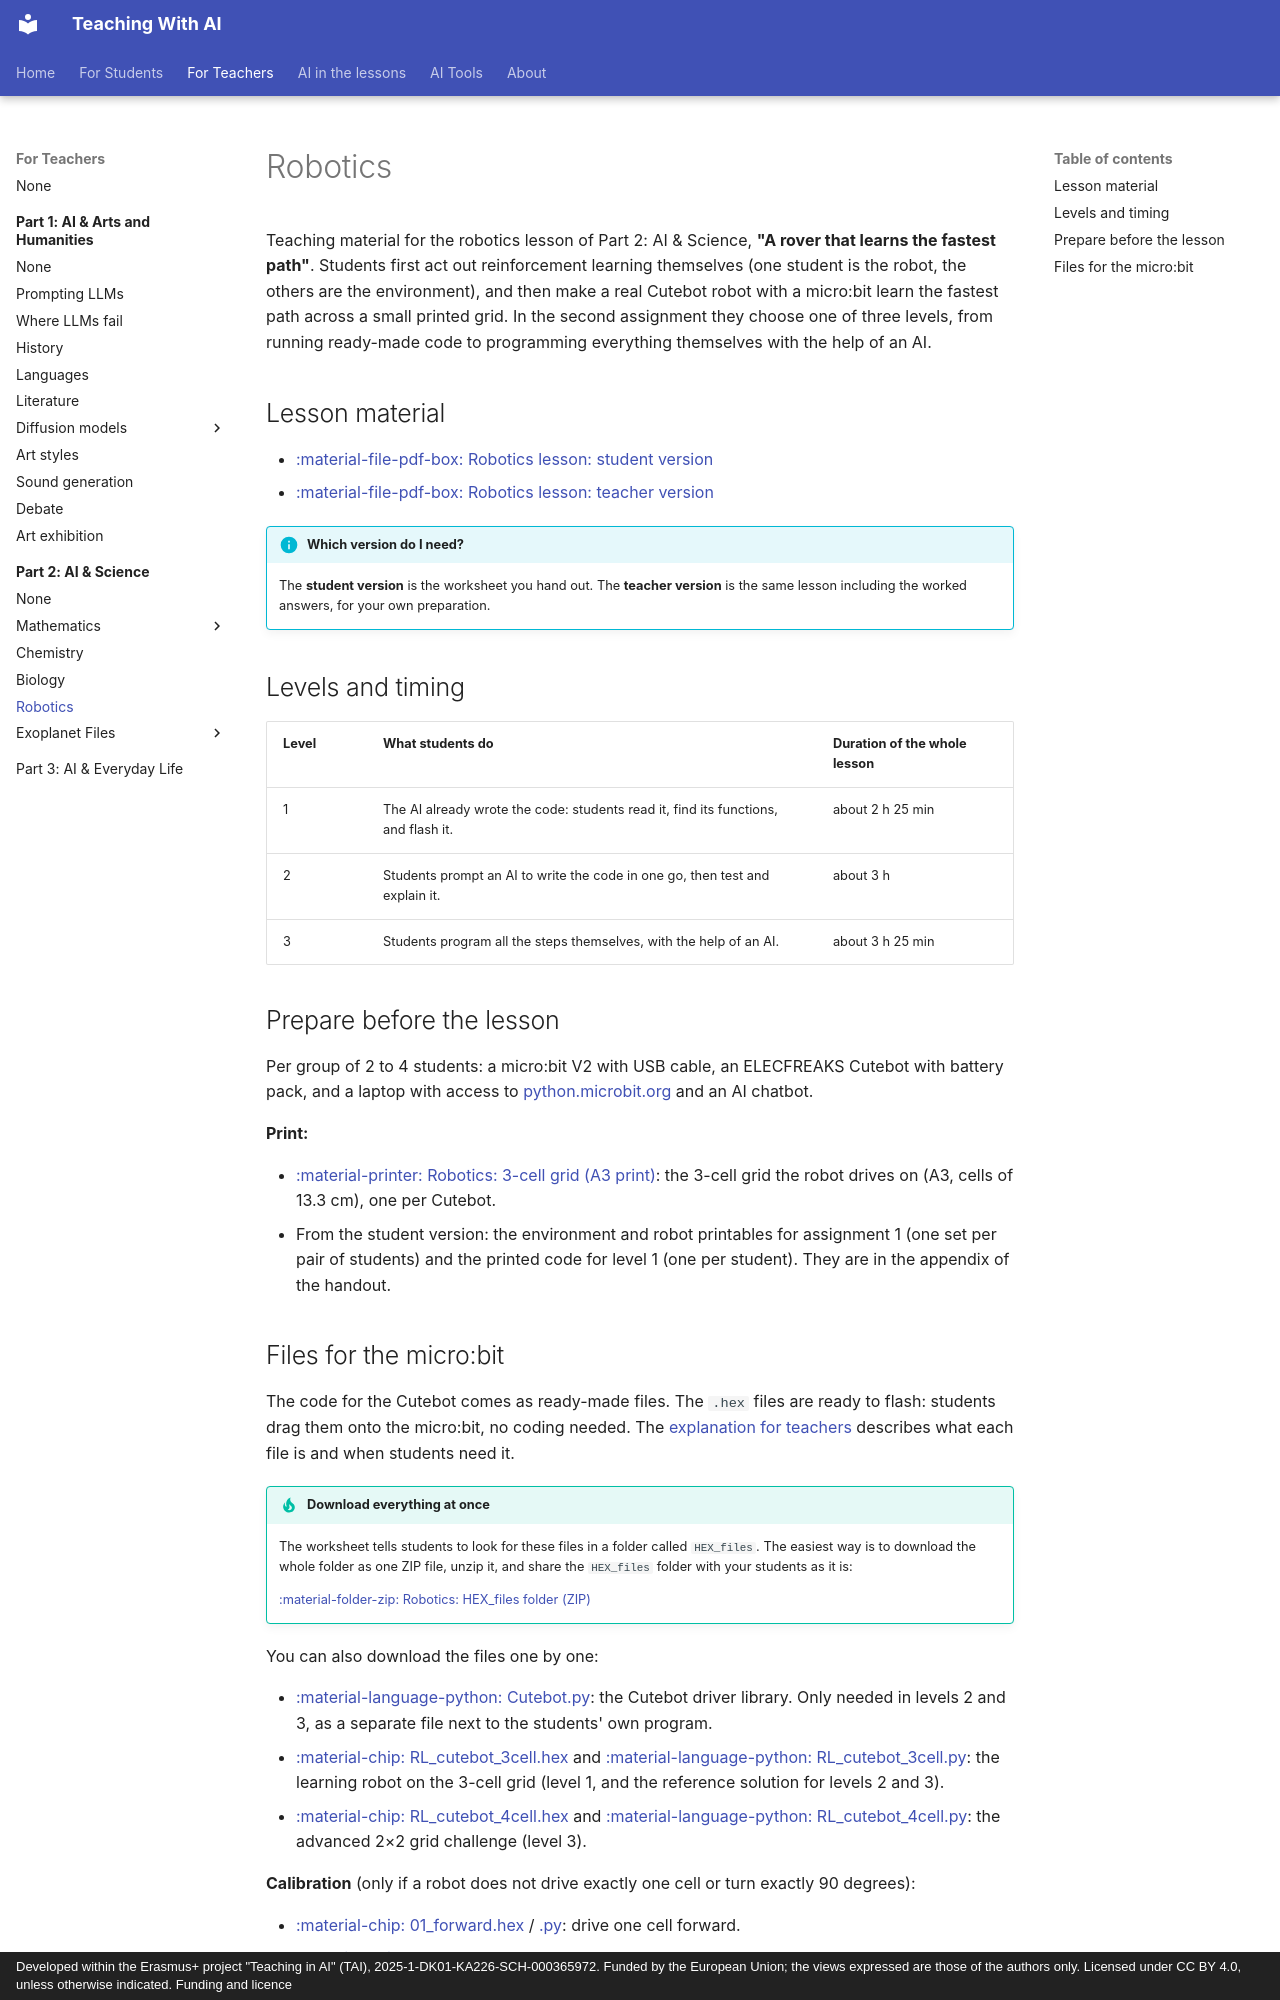

repository: TAITeachingWithAI/TAI · page: for-teachers/part-2-ai-science/robotics/index.html · generator: mkdocs · copyright: Developed within the Erasmus+ project "Teaching in AI" (TAI), 2025-1-DK01-KA226-SCH-000365972. Funded by the European Union; the views expressed are those of the authors only. Licensed under CC BY 4.0, unless otherwise indicated. Funding and licence

---
title: Robotics
order: 5
---

# Robotics

Teaching material for the robotics lesson of Part 2: AI & Science, **"A rover
that learns the fastest path"**. Students first act out reinforcement learning
themselves (one student is the robot, the others are the environment), and then
make a real Cutebot robot with a micro:bit learn the fastest path across a
small printed grid. In the second assignment they choose one of three levels,
from running ready-made code to programming everything themselves with the help
of an AI.

## Lesson material

- [:material-file-pdf-box: Robotics lesson: student version](Robotics_student.pdf)
- [:material-file-pdf-box: Robotics lesson: teacher version](Robotics_teacher.pdf)

!!! info "Which version do I need?"
    The **student version** is the worksheet you hand out. The **teacher version**
    is the same lesson including the worked answers, for your own preparation.

## Levels and timing

| Level | What students do | Duration of the whole lesson |
| --- | --- | --- |
| 1 | The AI already wrote the code: students read it, find its functions, and flash it. | about 2 h 25 min |
| 2 | Students prompt an AI to write the code in one go, then test and explain it. | about 3 h |
| 3 | Students program all the steps themselves, with the help of an AI. | about 3 h 25 min |

## Prepare before the lesson

Per group of 2 to 4 students: a micro:bit V2 with USB cable, an ELECFREAKS
Cutebot with battery pack, and a laptop with access to
[python.microbit.org](https://python.microbit.org){ target="_blank" } and an AI
chatbot.

**Print:**

- [:material-printer: Robotics: 3-cell grid (A3 print)](Robotics_3cell_grid_A3_print.pdf): the 3-cell grid the robot drives on (A3, cells of 13.3 cm), one per Cutebot.
- From the student version: the environment and robot printables for assignment 1 (one set per pair of students) and the printed code for level 1 (one per student). They are in the appendix of the handout.
